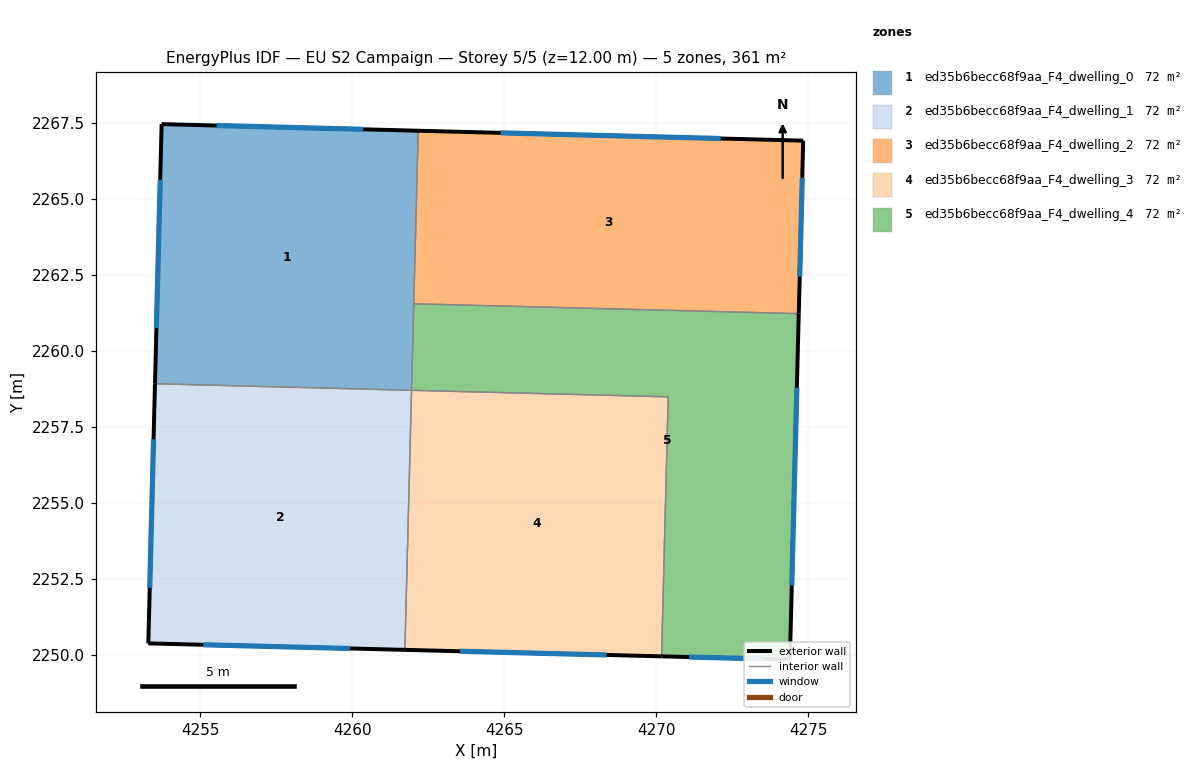
=== STOREY PLAN SPEC (per zone: floor XY polygon, exterior-wall plan segments, windows/doors) ===
zone 1: ed35b6becc68f9aa_F4_dwelling_0  (72.1 m²)
  floor: (4262.17, 2267.23) (4261.96, 2258.69) (4253.52, 2258.91) (4253.73, 2267.45)
  exterior wall: (4253.73, 2267.45) – (4253.52, 2258.91)  [8.5 m]
    window: (4253.69, 2265.62) – (4253.56, 2260.74)  [8.4 m²]
  exterior wall: (4262.17, 2267.23) – (4253.73, 2267.45)  [8.4 m]
    window: (4260.37, 2267.28) – (4255.54, 2267.40)  [8.3 m²]
  interior walls: 3
zone 2: ed35b6becc68f9aa_F4_dwelling_1  (72.1 m²)
  floor: (4261.96, 2258.69) (4261.74, 2250.16) (4253.30, 2250.37) (4253.52, 2258.91)
  exterior wall: (4253.52, 2258.91) – (4253.30, 2250.37)  [8.5 m]
    window: (4253.47, 2257.08) – (4253.34, 2252.20)  [8.4 m²]
  exterior wall: (4253.30, 2250.37) – (4261.74, 2250.16)  [8.4 m]
    window: (4255.10, 2250.32) – (4259.93, 2250.20)  [8.3 m²]
  interior walls: 2
zone 3: ed35b6becc68f9aa_F4_dwelling_2  (72.1 m²)
  floor: (4274.84, 2266.90) (4274.69, 2261.21) (4262.03, 2261.54) (4262.17, 2267.23)
  exterior wall: (4274.69, 2261.21) – (4274.84, 2266.90)  [5.7 m]
    window: (4274.72, 2262.43) – (4274.81, 2265.69)  [5.6 m²]
  exterior wall: (4274.84, 2266.90) – (4262.17, 2267.23)  [12.7 m]
    window: (4272.12, 2266.97) – (4264.89, 2267.16)  [12.4 m²]
  interior walls: 2
zone 4: ed35b6becc68f9aa_F4_dwelling_3  (72.1 m²)
  floor: (4270.40, 2258.48) (4270.18, 2249.94) (4261.74, 2250.16) (4261.96, 2258.69)
  exterior wall: (4261.74, 2250.16) – (4270.18, 2249.94)  [8.4 m]
    window: (4263.54, 2250.11) – (4268.37, 2249.99)  [8.3 m²]
  interior walls: 3
zone 5: ed35b6becc68f9aa_F4_dwelling_4  (72.1 m²)
  floor: (4274.69, 2261.21) (4274.40, 2249.83) (4270.18, 2249.94) (4270.40, 2258.48) (4261.96, 2258.69) (4262.03, 2261.54)
  exterior wall: (4274.40, 2249.83) – (4274.69, 2261.21)  [11.4 m]
    window: (4274.46, 2252.27) – (4274.63, 2258.78)  [11.2 m²]
  exterior wall: (4270.18, 2249.94) – (4274.40, 2249.83)  [4.2 m]
    window: (4271.08, 2249.92) – (4273.49, 2249.86)  [4.1 m²]
  interior walls: 4

=== DERIVED (storey summary) ===
Building: EU S2 Campaign
Storey: 5 of 5  (floor level z = 12.00 m)
Storey gross floor area: 360.5 m²
Zones on this storey: 5
  - ed35b6becc68f9aa_F4_dwelling_0: floor 72.1 m²; exterior wall 17.0 m (51.0 m²); 2 window(s) 16.6 m²; WWR 32.7%
  - ed35b6becc68f9aa_F4_dwelling_1: floor 72.1 m²; exterior wall 17.0 m (51.0 m²); 2 window(s) 16.6 m²; WWR 32.7%
  - ed35b6becc68f9aa_F4_dwelling_2: floor 72.1 m²; exterior wall 18.4 m (55.1 m²); 2 window(s) 18.0 m²; WWR 32.7%
  - ed35b6becc68f9aa_F4_dwelling_3: floor 72.1 m²; exterior wall 8.4 m (25.3 m²); 1 window(s) 8.3 m²; WWR 32.7%
  - ed35b6becc68f9aa_F4_dwelling_4: floor 72.1 m²; exterior wall 15.6 m (46.8 m²); 2 window(s) 15.3 m²; WWR 32.7%
Zone adjacency (shared interzone walls):
  - ed35b6becc68f9aa_F4_dwelling_0 ↔ ed35b6becc68f9aa_F4_dwelling_1
  - ed35b6becc68f9aa_F4_dwelling_0 ↔ ed35b6becc68f9aa_F4_dwelling_2
  - ed35b6becc68f9aa_F4_dwelling_0 ↔ ed35b6becc68f9aa_F4_dwelling_4
  - ed35b6becc68f9aa_F4_dwelling_1 ↔ ed35b6becc68f9aa_F4_dwelling_3
  - ed35b6becc68f9aa_F4_dwelling_2 ↔ ed35b6becc68f9aa_F4_dwelling_4
  - ed35b6becc68f9aa_F4_dwelling_3 ↔ ed35b6becc68f9aa_F4_dwelling_4